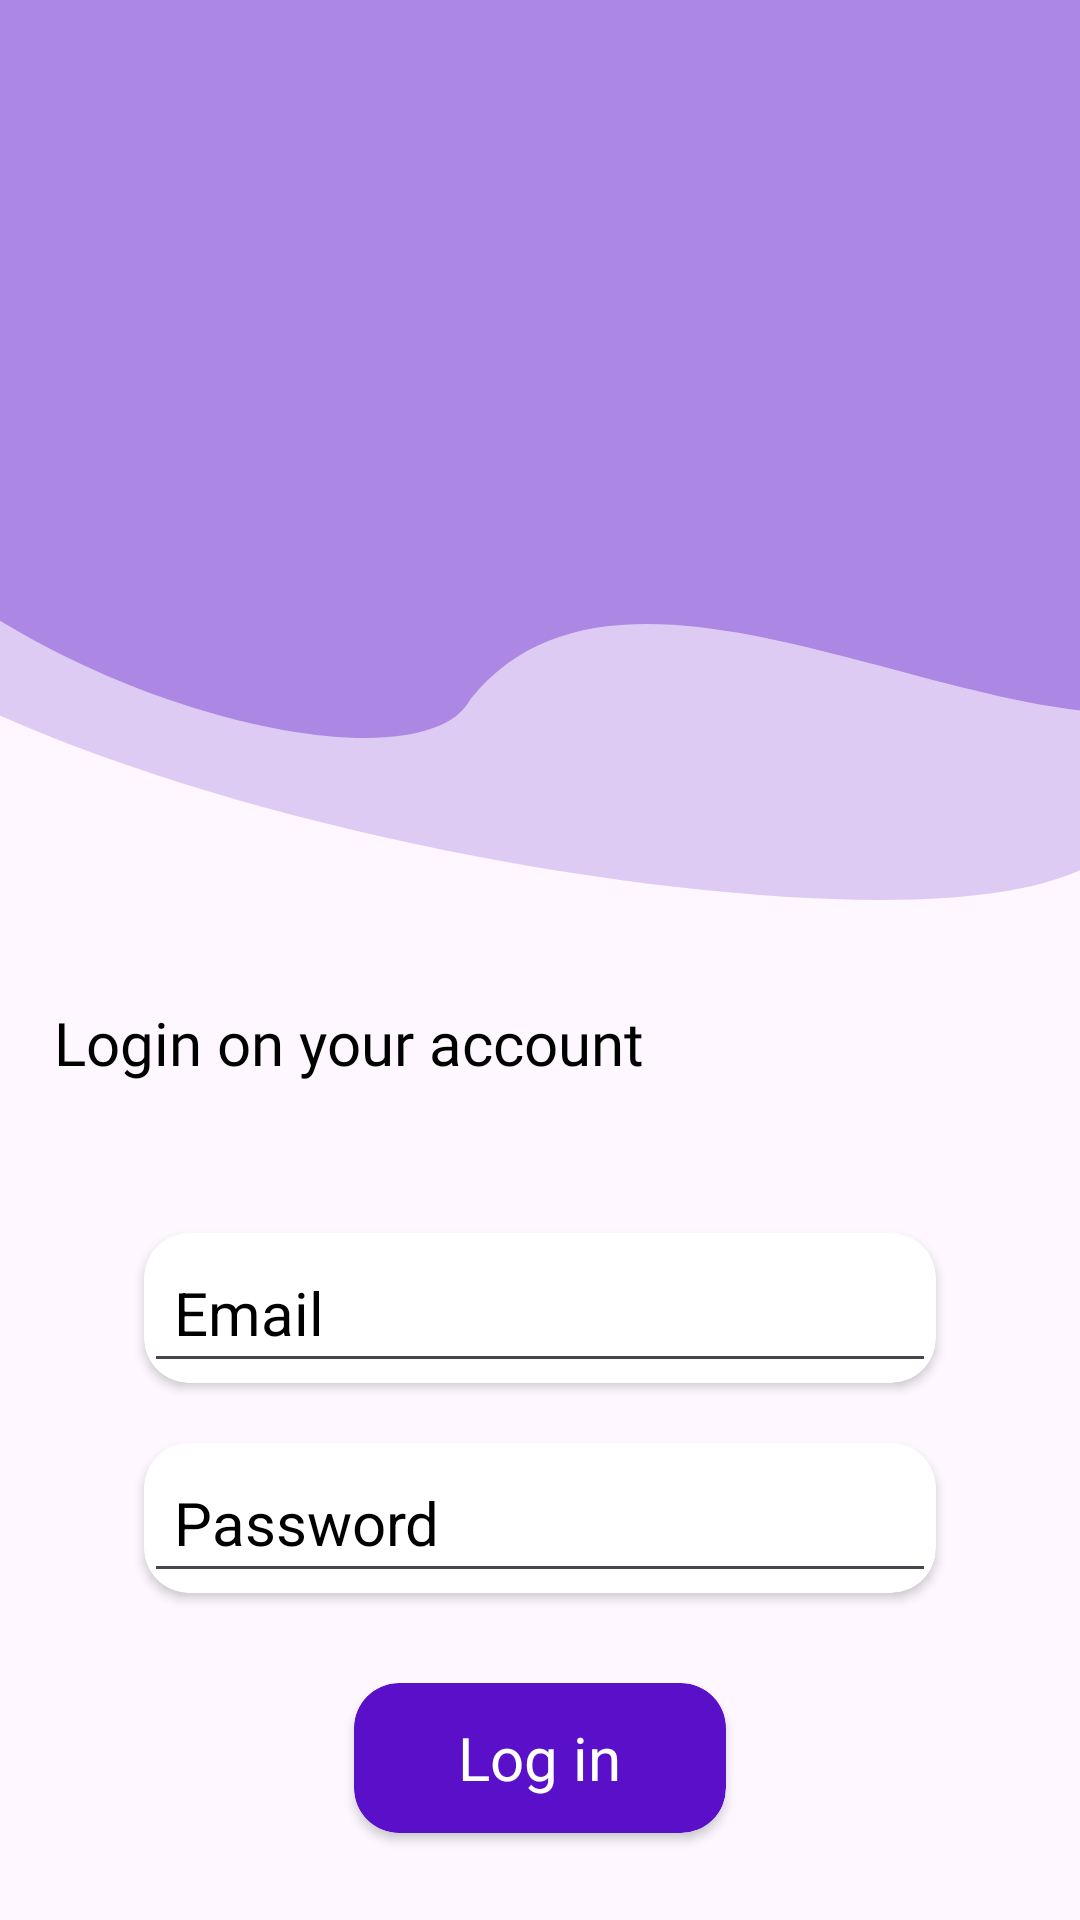

Android layout source for this screen:
<!-- AndroidManifest.xml: application theme Base.Theme.ChatApp -->
<!-- res/layout/activity_login.xml -->
<?xml version="1.0" encoding="utf-8"?>
<androidx.constraintlayout.widget.ConstraintLayout xmlns:android="http://schemas.android.com/apk/res/android"
    xmlns:app="http://schemas.android.com/apk/res-auto"
    xmlns:tools="http://schemas.android.com/tools"
    android:layout_width="match_parent"
    android:layout_height="match_parent"
    tools:context=".Activity.Login">

    <androidx.constraintlayout.widget.Guideline
        android:id="@+id/leftGuide"
        android:layout_width="match_parent"
        android:layout_height="match_parent"
        android:orientation="vertical"
        app:layout_constraintGuide_percent="0.05" />

    <androidx.constraintlayout.widget.Guideline
        android:id="@+id/rightGuide"
        android:layout_width="match_parent"
        android:layout_height="match_parent"
        android:orientation="vertical"
        app:layout_constraintGuide_percent="0.95" />

    <ImageView
        android:id="@+id/img1"
        android:layout_width="match_parent"
        android:layout_height="300dp"
        android:background="@drawable/frame_1"
        app:layout_constraintEnd_toEndOf="parent"
        app:layout_constraintStart_toStartOf="parent"
        app:layout_constraintTop_toTopOf="parent" />

    <TextView
        android:id="@+id/text1"
        android:layout_width="0dp"
        android:layout_height="wrap_content"
        android:layout_marginTop="34dp"
        android:fontFamily="@font/sora"
        android:text="Login on your account"
        android:textColor="@color/black"
        android:textSize="20sp"
        app:layout_constraintEnd_toEndOf="@id/rightGuide"
        app:layout_constraintStart_toStartOf="@id/leftGuide"
        app:layout_constraintTop_toBottomOf="@id/img1" />

    <androidx.cardview.widget.CardView
        android:id="@+id/emailCard"
        android:layout_width="0dp"
        android:layout_height="50dp"
        android:layout_marginHorizontal="30dp"
        android:layout_marginTop="50dp"
        app:cardCornerRadius="15dp"
        app:layout_constraintEnd_toEndOf="@id/rightGuide"
        app:layout_constraintStart_toStartOf="@id/leftGuide"
        app:layout_constraintTop_toBottomOf="@id/text1">

        <EditText
            android:id="@+id/editEmail"
            android:layout_width="match_parent"
            android:layout_height="match_parent"
            android:layout_gravity="center"
            android:hint="Email"
            android:paddingLeft="10dp"
            android:textColor="@color/black"
            android:textColorHint="@color/black"
            android:textSize="20sp" />
    </androidx.cardview.widget.CardView>

    <androidx.cardview.widget.CardView
        android:id="@+id/passCard"
        android:layout_width="0dp"
        android:layout_height="50dp"
        android:layout_marginHorizontal="30dp"
        android:layout_marginTop="20dp"
        app:cardCornerRadius="15dp"
        app:layout_constraintEnd_toEndOf="@id/rightGuide"
        app:layout_constraintStart_toStartOf="@id/leftGuide"
        app:layout_constraintTop_toBottomOf="@id/emailCard">

        <EditText
            android:id="@+id/editPass"
            android:layout_width="match_parent"
            android:layout_height="match_parent"
            android:layout_gravity="center"
            android:hint="Password"
            android:paddingLeft="10dp"
            android:textColor="@color/black"
            android:textColorHint="@color/black"
            android:textSize="20sp" />
    </androidx.cardview.widget.CardView>

    <androidx.cardview.widget.CardView
        android:id="@+id/logButton"
        android:layout_width="0dp"
        android:layout_height="50dp"
        android:layout_marginHorizontal="100dp"
        android:layout_marginTop="30dp"
        app:cardBackgroundColor="#5A0FC8"
        app:cardCornerRadius="15dp"
        app:layout_constraintEnd_toEndOf="@id/rightGuide"
        app:layout_constraintStart_toStartOf="@id/leftGuide"
        app:layout_constraintTop_toBottomOf="@id/passCard">

        <TextView
            android:layout_width="wrap_content"
            android:layout_height="wrap_content"
            android:layout_gravity="center"
            android:text="Log in"
            android:textColor="@color/white"
            android:textSize="20sp" />
    </androidx.cardview.widget.CardView>

    <TextView
        android:layout_width="0dp"
        android:layout_height="wrap_content"
        android:layout_marginTop="40dp"
        android:text="Don't have account?"
        android:textColor="@color/black"
        android:textSize="20sp"
        android:gravity="center"
        android:layout_marginRight="80dp"
        app:layout_constraintEnd_toEndOf="@id/rightGuide"
        app:layout_constraintStart_toStartOf="@id/leftGuide"
        app:layout_constraintTop_toBottomOf="@id/logButton" />

    <TextView
        android:id="@+id/signButton"
        android:layout_width="wrap_content"
        android:layout_height="wrap_content"
        android:layout_gravity="center"
        android:text="Sign in"
        android:layout_marginLeft="180dp"
        android:layout_marginTop="40dp"
        app:layout_constraintEnd_toEndOf="@id/rightGuide"
        app:layout_constraintStart_toStartOf="@id/leftGuide"
        app:layout_constraintTop_toBottomOf="@id/logButton"
        android:textColor="#5A0FC8"
        android:textSize="20sp" />

</androidx.constraintlayout.widget.ConstraintLayout>
<!-- resources referenced by this layout -->
<resources>
  <!-- drawable frame_1 (drawable) -->
  <vector xmlns:android="http://schemas.android.com/apk/res/android"
      android:width="390dp"
      android:height="340dp"
      android:viewportWidth="390"
      android:viewportHeight="340">
    <path
        android:pathData="M414,178C414,270.78 458.28,340 318,340C177.72,340 -94,270.78 -94,178C-94,85.22 19.72,10 160,10C300.28,10 414,85.22 414,178Z"
        android:strokeAlpha="0.5"
        android:fillColor="#BD9FE9"
        android:fillAlpha="0.5"/>
    <path
        android:pathData="M482,119C502,422.5 255,154 170,264C146,312 -80,237.74 -80,119C-80,0.26 45.81,-96 201,-96C356.19,-96 482,0.26 482,119Z"
        android:fillColor="#AD87E4"/>
  </vector>
  <style name="Base.Theme.ChatApp" parent="Theme.Material3.DayNight.NoActionBar">
          
      </style>
  <!-- not gathered from this repository: default colours our renderer supplied (Android Studio template values) -->
  <color name="black">#FF000000</color>
  <color name="white">#FFFFFFFF</color>
</resources>
